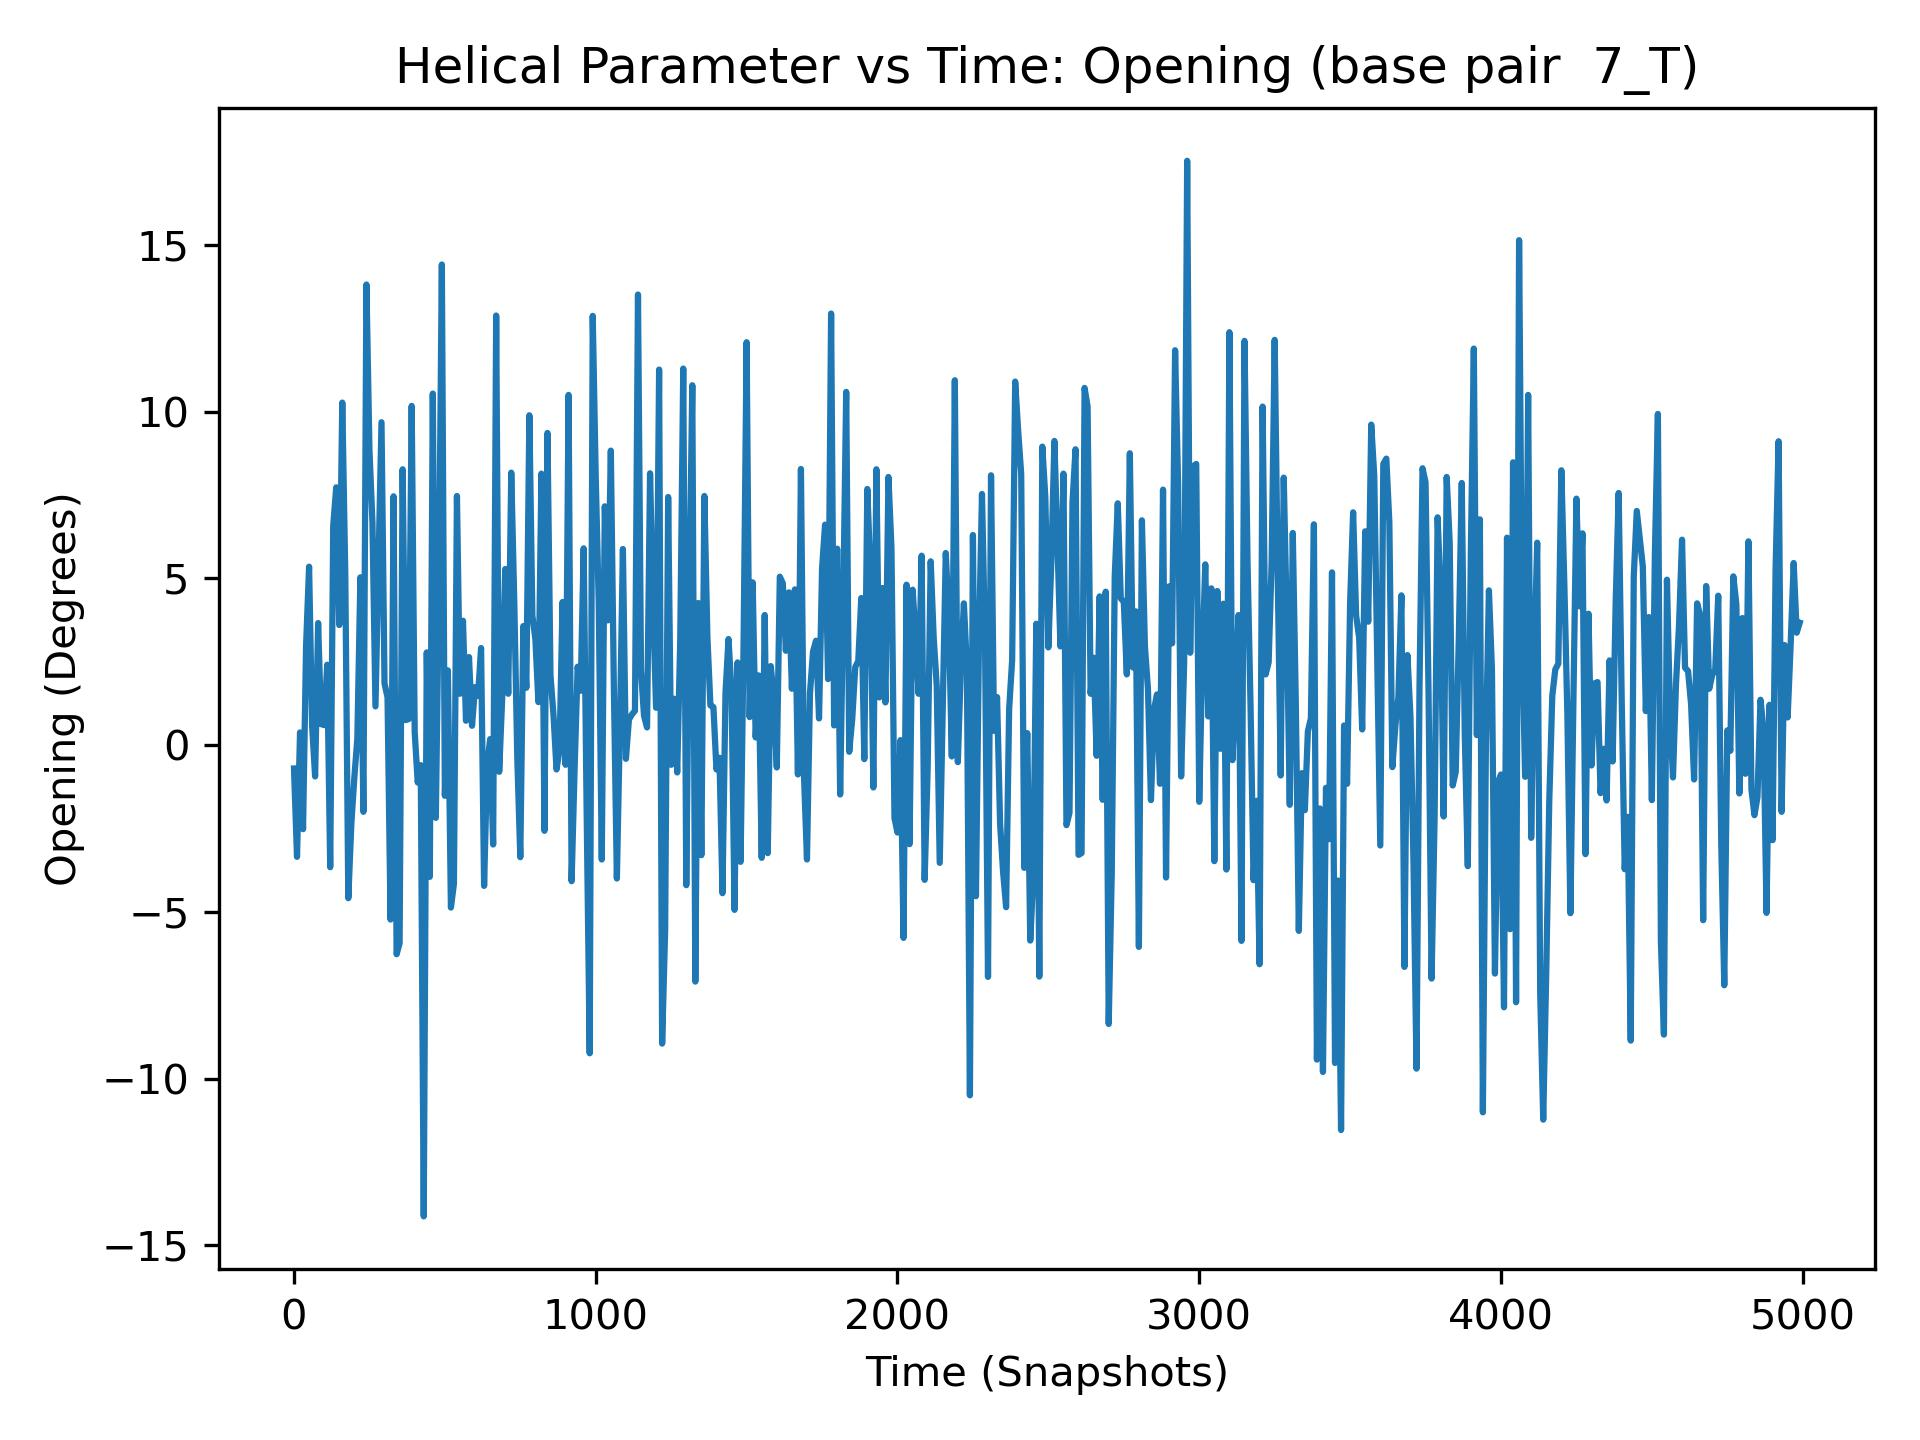

The data file committed next to this chart (first rows):
, 7_T
0, -0.7
1, 9.48
2, -6.48
3, -5.56
4, -1.77
5, 4.68
6, 5.92
7, 6.91
8, 0.57
9, 2.08
10, -3.35
11, 2.15
12, 6.26
13, -0.32
14, 7.53
15, 0.75
16, -0.87
17, 1.25
18, -3.79
19, -2.37
20, 0.38
21, 7.4
22, 2.16
23, 2.96
24, 2.11
25, -3.77
26, 6.98
27, 7.59
28, 5.75
29, 10.1
30, -2.52
31, -1.32
32, 4.64
33, 3.9
34, 2.55
35, 9.62
36, 16.47
37, -0.17
38, 1.7
39, 5.19
40, 2.97
41, -5.47
42, 2.19
43, -1.06
44, 6.81
45, 5.12
46, 2.76
47, 1.46
48, -0.65
49, -3.16
50, 5.35
51, 5.53
52, 9.32
53, -5.2
54, -1.57
55, -3.77
56, 2.2
57, -3.24
58, 13.24
59, -2.23
... 4,940 more rows
